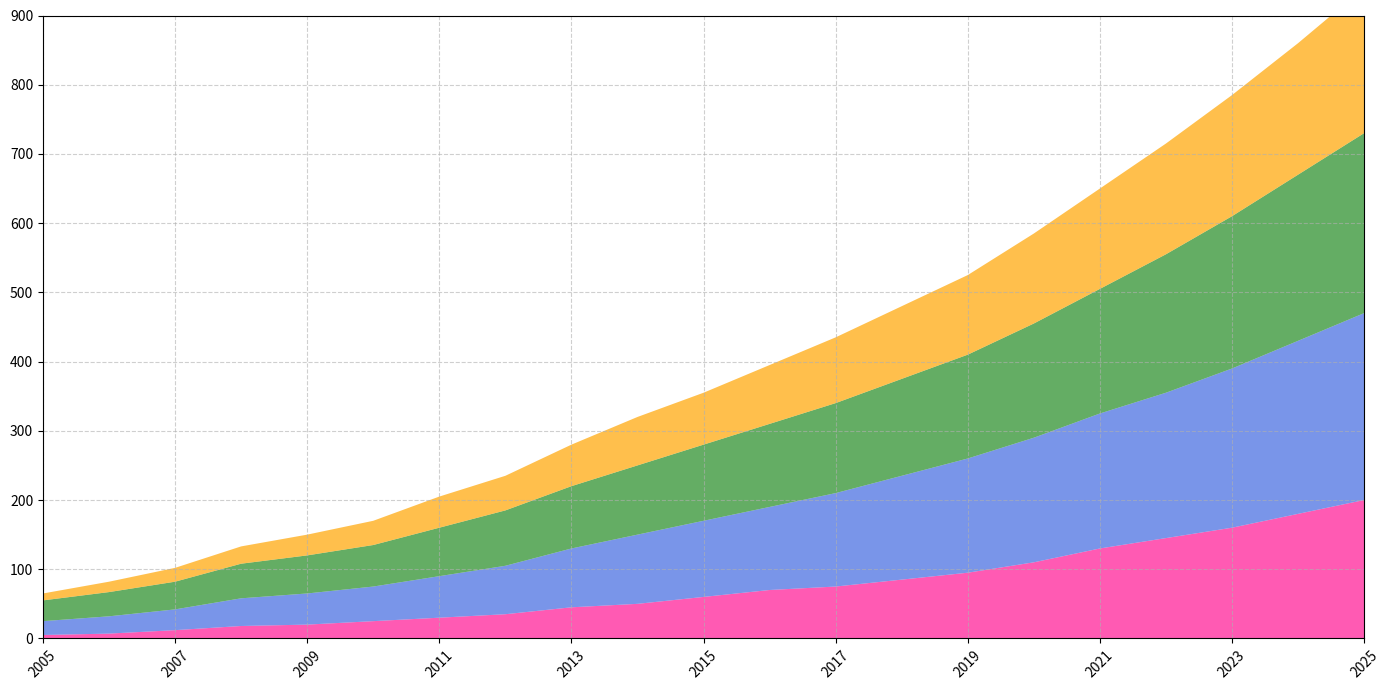

This chart was generated by the following Python code:
import matplotlib.pyplot as plt
import numpy as np

years = np.arange(2005, 2026)

solar_energy = np.array([
    5, 7, 12, 18, 20, 25, 30, 35, 45, 50, 
    60, 70, 75, 85, 95, 110, 130, 145, 160, 180, 
    200
])
wind_energy = np.array([
    20, 25, 30, 40, 45, 50, 60, 70, 85, 100,
    110, 120, 135, 150, 165, 180, 195, 210, 230, 250,
    270
])
hydro_energy = np.array([
    30, 35, 40, 50, 55, 60, 70, 80, 90, 100,
    110, 120, 130, 140, 150, 165, 180, 200, 220, 240,
    260
])
biomass_energy = np.array([
    10, 15, 20, 25, 30, 35, 45, 50, 60, 70,
    75, 85, 95, 105, 115, 130, 145, 160, 175, 190,
    210
])

fig, ax = plt.subplots(figsize=(14, 7))

# New set of colors: deep pink, royal blue, forest green, orange
ax.stackplot(years, solar_energy, wind_energy, hydro_energy, biomass_energy, 
             colors=['#FF1493', '#4169E1', '#228B22', '#FFA500'], alpha=0.7)

ax.set_xlim(years[0], years[-1])
ax.set_ylim(0, 900)

ax.set_xticks(years[::2])
plt.xticks(rotation=45)

ax.grid(True, linestyle='--', alpha=0.6)

plt.tight_layout()

plt.show()
